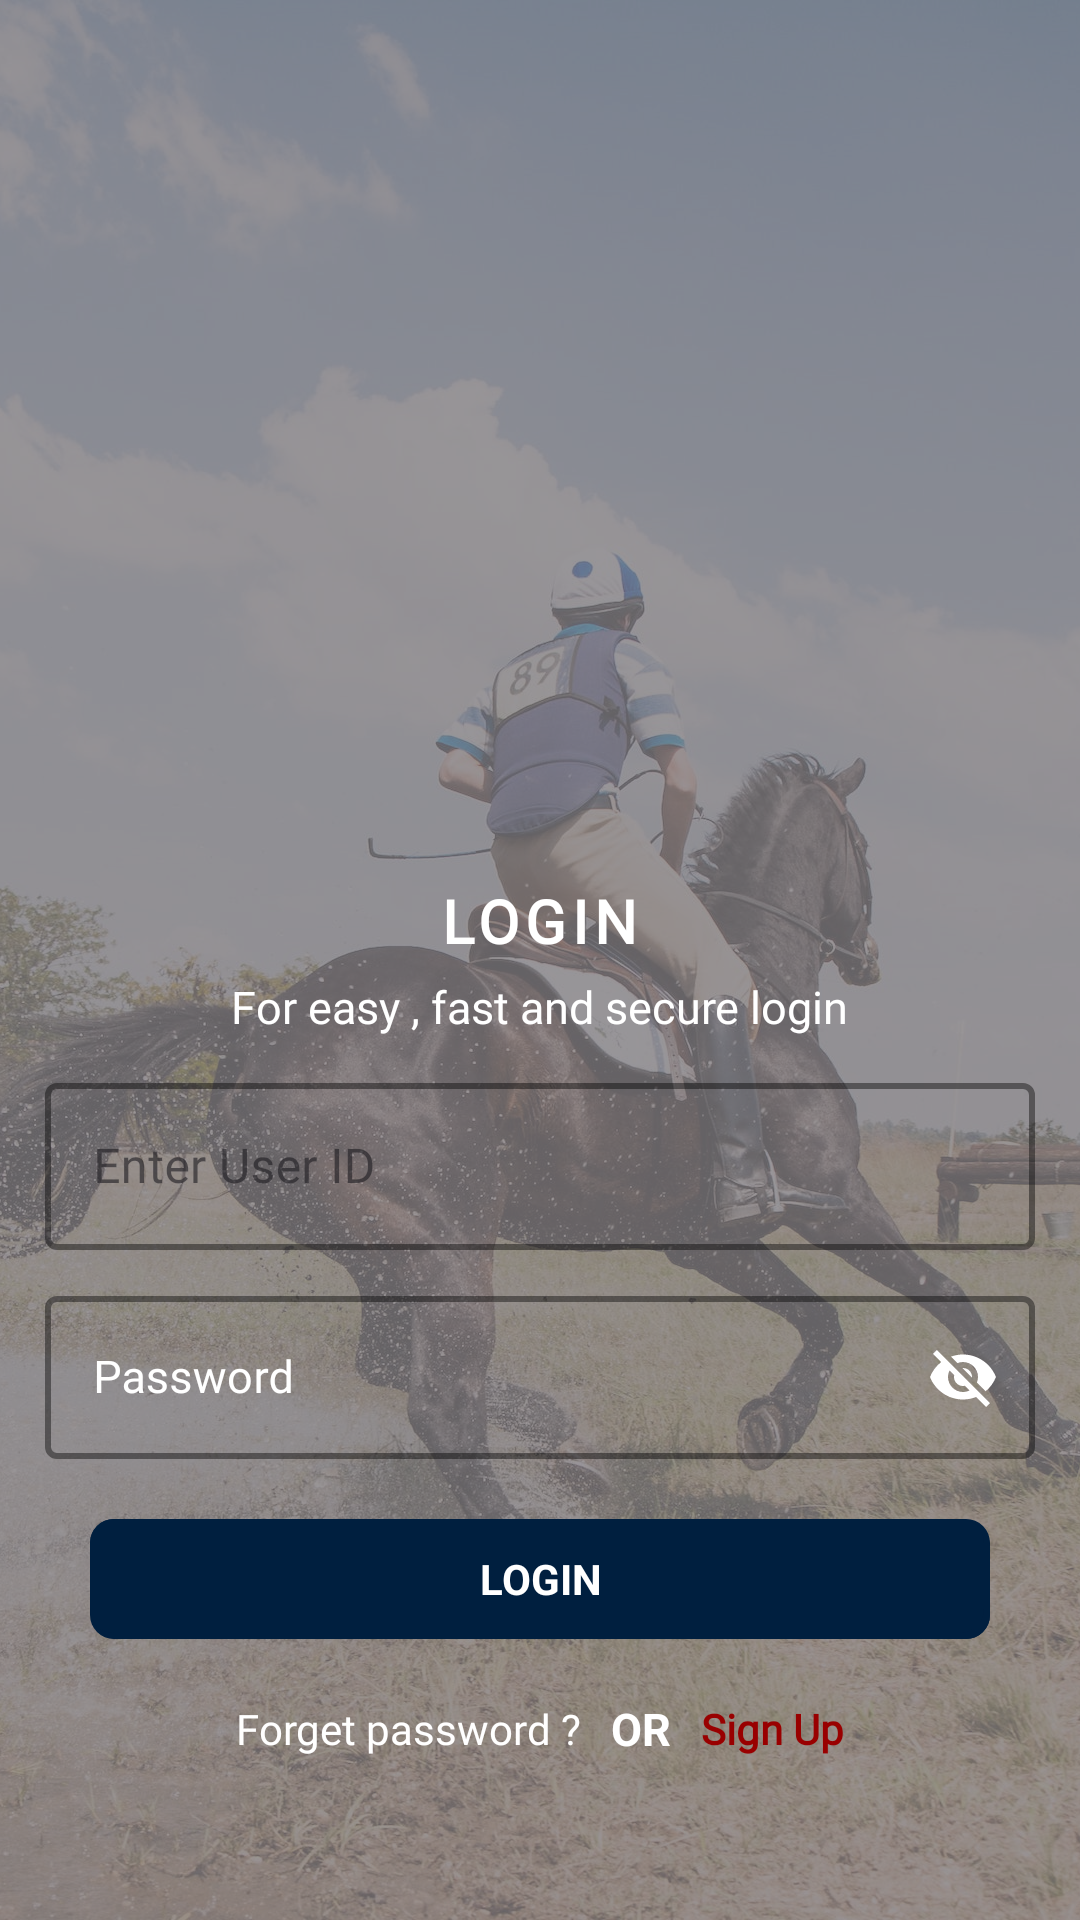

Write the Android layout XML for this screen, with the resource values it uses.
<!-- AndroidManifest.xml: application theme Theme.HorseRiding -->
<!-- res/layout/login_page.xml -->
<?xml version="1.0" encoding="utf-8"?>
<FrameLayout xmlns:android="http://schemas.android.com/apk/res/android"
    xmlns:app="http://schemas.android.com/apk/res-auto"
    android:layout_width="match_parent"
    android:layout_height="match_parent"
    android:background="@color/transparent">

    <ImageView
        android:layout_width="match_parent"
        android:layout_height="match_parent"
        android:alpha="0.2"
        android:importantForAccessibility="no"
        android:scaleType="centerCrop"
        android:src="@drawable/splash" />

    <LinearLayout
        android:layout_width="match_parent"
        android:layout_height="match_parent"
        android:layout_gravity="center"
        android:gravity="center"
        android:orientation="vertical"
        android:padding="10dp">

        <TextView
            android:id="@+id/tv_login"
            android:layout_width="wrap_content"
            android:layout_height="wrap_content"
            android:layout_gravity="center"
            android:layout_marginTop="250dp"
            android:fontFamily="@font/league"
            android:letterSpacing=".1"
            android:text="@string/login"
            android:textColor="@color/white"
            android:textSize="20sp"
            android:textStyle="bold" />

        <TextView
            android:id="@+id/tv_heading_below"
            android:layout_width="wrap_content"
            android:layout_height="wrap_content"
            android:layout_gravity="center"
            android:layout_marginTop="5dp"
            android:fontFamily="@font/poppins_medium"
            android:text="@string/for_easy_fast_and_secure_login"
            android:textColor="@color/white"
            android:textSize="15sp" />

        <com.google.android.material.textfield.TextInputLayout
            android:id="@+id/textInputLayoutMobileNumberAndEmailId"
            style="@style/Widget.MaterialComponents.TextInputLayout.OutlinedBox"
            android:layout_width="match_parent"
            android:layout_height="wrap_content"
            android:layout_marginLeft="5dp"
            android:layout_marginTop="10dp"
            android:layout_marginRight="5dp"
            android:hint="@string/enter_user_id"
            android:textColor="@color/white"
            app:hintTextColor="@color/white"
            app:boxBackgroundColor="@android:color/transparent"
            app:boxStrokeColor="@android:color/white"
            app:boxStrokeWidth="2dp">

            <com.google.android.material.textfield.TextInputEditText
                android:id="@+id/et_mobile_number"
                android:layout_width="match_parent"
                android:textColorHint="@color/white"
                android:layout_height="wrap_content"
                android:textColor="@color/white"
                android:fontFamily="@font/poppins_medium"
                android:inputType="text"
                 />
        </com.google.android.material.textfield.TextInputLayout>

        <com.google.android.material.textfield.TextInputLayout
            android:id="@+id/textInputLayoutPassword"
            style="@style/Widget.MaterialComponents.TextInputLayout.OutlinedBox"
            android:layout_width="match_parent"
            android:layout_height="wrap_content"
            android:layout_marginLeft="5dp"
            android:layout_marginTop="10dp"
            android:layout_marginRight="5dp"
            android:textColorHint="@color/white"
            android:hint="@string/Password"
            app:boxBackgroundColor="@android:color/transparent"
            app:boxStrokeColor="@android:color/white"
            app:boxStrokeWidth="2dp"
            app:passwordToggleEnabled="true"
            app:passwordToggleTint="@color/white">

            <com.google.android.material.textfield.TextInputEditText
                android:id="@+id/et_password_login"
                android:layout_width="match_parent"
                android:layout_height="match_parent"
                android:fontFamily="@font/poppins_medium"
                android:inputType="text"
                android:textColor="@android:color/white"
                android:textColorHint="@android:color/white"
                android:textSize="15sp" />
        </com.google.android.material.textfield.TextInputLayout>

        <TextView
            android:id="@+id/btn_login"
            style="@style/NeumorphicViewStyle"
            android:layout_width="300dp"
            android:layout_height="40dp"
            android:layout_gravity="center"
            android:layout_marginTop="20dp"
            android:gravity="center"
            android:text="@string/login"
            android:textColor="@color/white"
            android:textStyle="bold" />

        <LinearLayout
            android:layout_width="match_parent"
            android:layout_height="50dp"
            android:layout_gravity="center"
            android:gravity="center"
            android:orientation="horizontal">

            <TextView
                android:id="@+id/tv_forget_pass"
                android:layout_width="wrap_content"
                android:layout_height="wrap_content"
                android:layout_gravity="center"
                android:layout_marginTop="5dp"
                android:layout_marginEnd="10dp"
                android:fontFamily="@font/poppins_medium"
                android:text="@string/forget_password"
                android:textColor="@color/white"
                android:textSize="14sp" />

            <TextView
                android:layout_width="wrap_content"
                android:layout_height="wrap_content"
                android:layout_gravity="center"
                android:layout_marginTop="5dp"
                android:text="@string/or"
                android:textColor="@color/white"
                android:textSize="15sp"
                android:textStyle="bold" />

            <TextView
                android:id="@+id/tv_sign_up"
                android:layout_width="wrap_content"
                android:layout_height="wrap_content"
                android:layout_marginStart="10dp"
                android:layout_marginTop="5dp"
                android:fontFamily="@font/poppins_medium"
                android:text="@string/sign_up"
                android:textColor="@color/dark_red"
                android:textSize="14sp"
                android:textStyle="bold" />

        </LinearLayout>

    </LinearLayout>

</FrameLayout>
<!-- resources referenced by this layout -->
<resources>
  <color name="dark_red">#990000</color>
  <color name="transparent">#80000000</color>
  <color name="white">#FFFFFFFF</color>
  <!-- drawable splash: jpg bitmap (drawable, 359033 bytes) -->
  <string name="Password">Password</string>
  <string name="enter_user_id">Enter User ID</string>
  <string name="for_easy_fast_and_secure_login">For easy , fast and secure login</string>
  <string name="forget_password">Forget password ?</string>
  <string name="login">LOGIN</string>
  <string name="or">OR</string>
  <string name="sign_up">Sign Up</string>
  <style name="NeumorphicViewStyle">
          <item name="android:background">@drawable/neumorphic_login_background</item>
          <item name="android:layout_width">match_parent</item>
          <item name="android:layout_height">wrap_content</item>
          
      </style>
  <style name="Theme.HorseRiding" parent="Base.Theme.HorseRiding" />
  <!-- drawable neumorphic_login_background (drawable) -->
  <?xml version="1.0" encoding="utf-8"?>
  <layer-list xmlns:android="http://schemas.android.com/apk/res/android">
  
      
      <item>
          <shape android:shape="rectangle">
              <corners android:radius="8dp" />
              <solid android:color="@color/deep_blue" />
          </shape>
      </item>
  
      <item android:left="1dp" android:top="1dp">
          <shape android:shape="rectangle">
              <corners android:radius="8dp" />
              <solid android:color="@color/deep_blue" />
          </shape>
      </item>
  
      
      <item android:right="2dp" android:bottom="2dp">
          <shape android:shape="rectangle">
              <corners android:radius="8dp" />
              <solid android:color="@color/deep_blue" />
          </shape>
      </item>
  </layer-list>
  <style name="Base.Theme.HorseRiding" parent="Theme.Material3.DayNight.NoActionBar">
          
          <item name="colorPrimary">@color/deep_blue</item>
          <item name="colorPrimaryVariant">@color/deep_blue</item>
          <item name="colorOnPrimary">@color/deep_blue</item>
          
          <item name="colorSecondary">@color/transparent</item>
          <item name="colorSecondaryVariant">@color/transparent</item>
          <item name="colorOnSecondary">@color/transparent</item>
      </style>
  <color name="deep_blue">#001F3F</color>
</resources>
